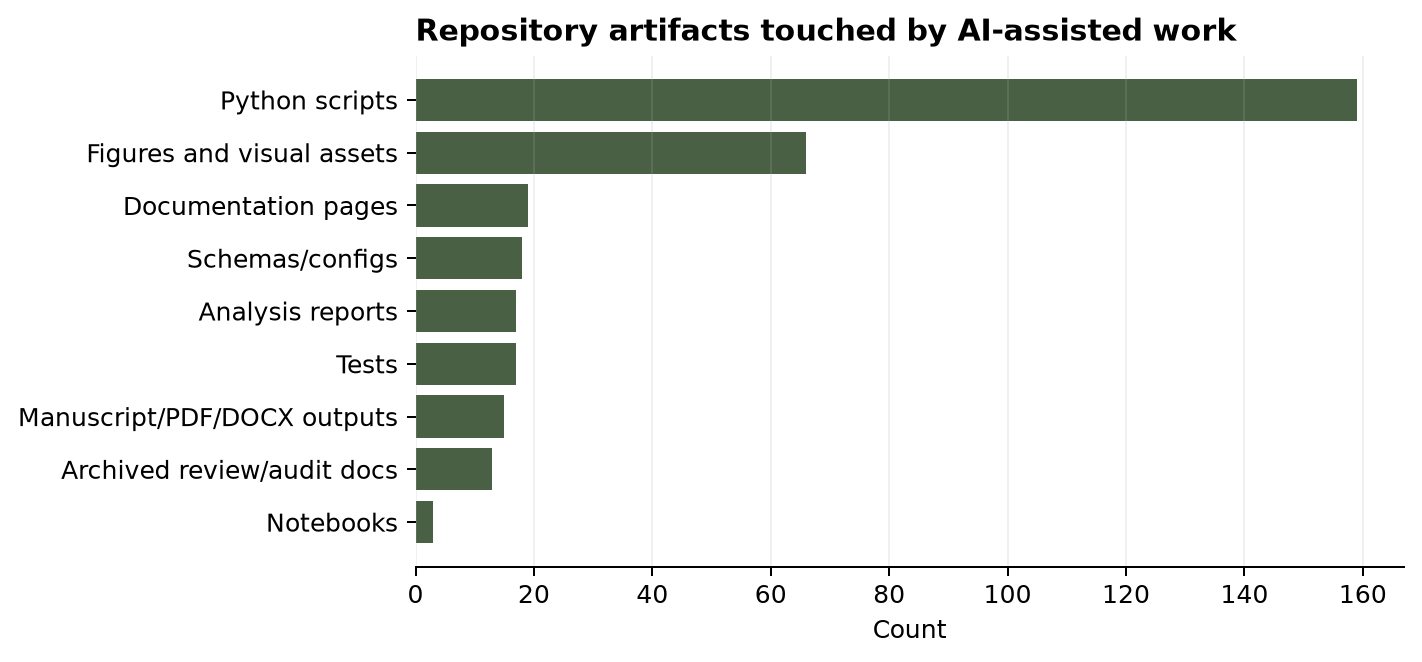

Values plotted in this chart, from the file beside it:
artifact_group, count
Python scripts, 159
Tests, 17
Documentation pages, 19
Archived review/audit docs, 13
Analysis reports, 17
Schemas/configs, 18
Figures and visual assets, 66
Notebooks, 3
Manuscript/PDF/DOCX outputs, 15
